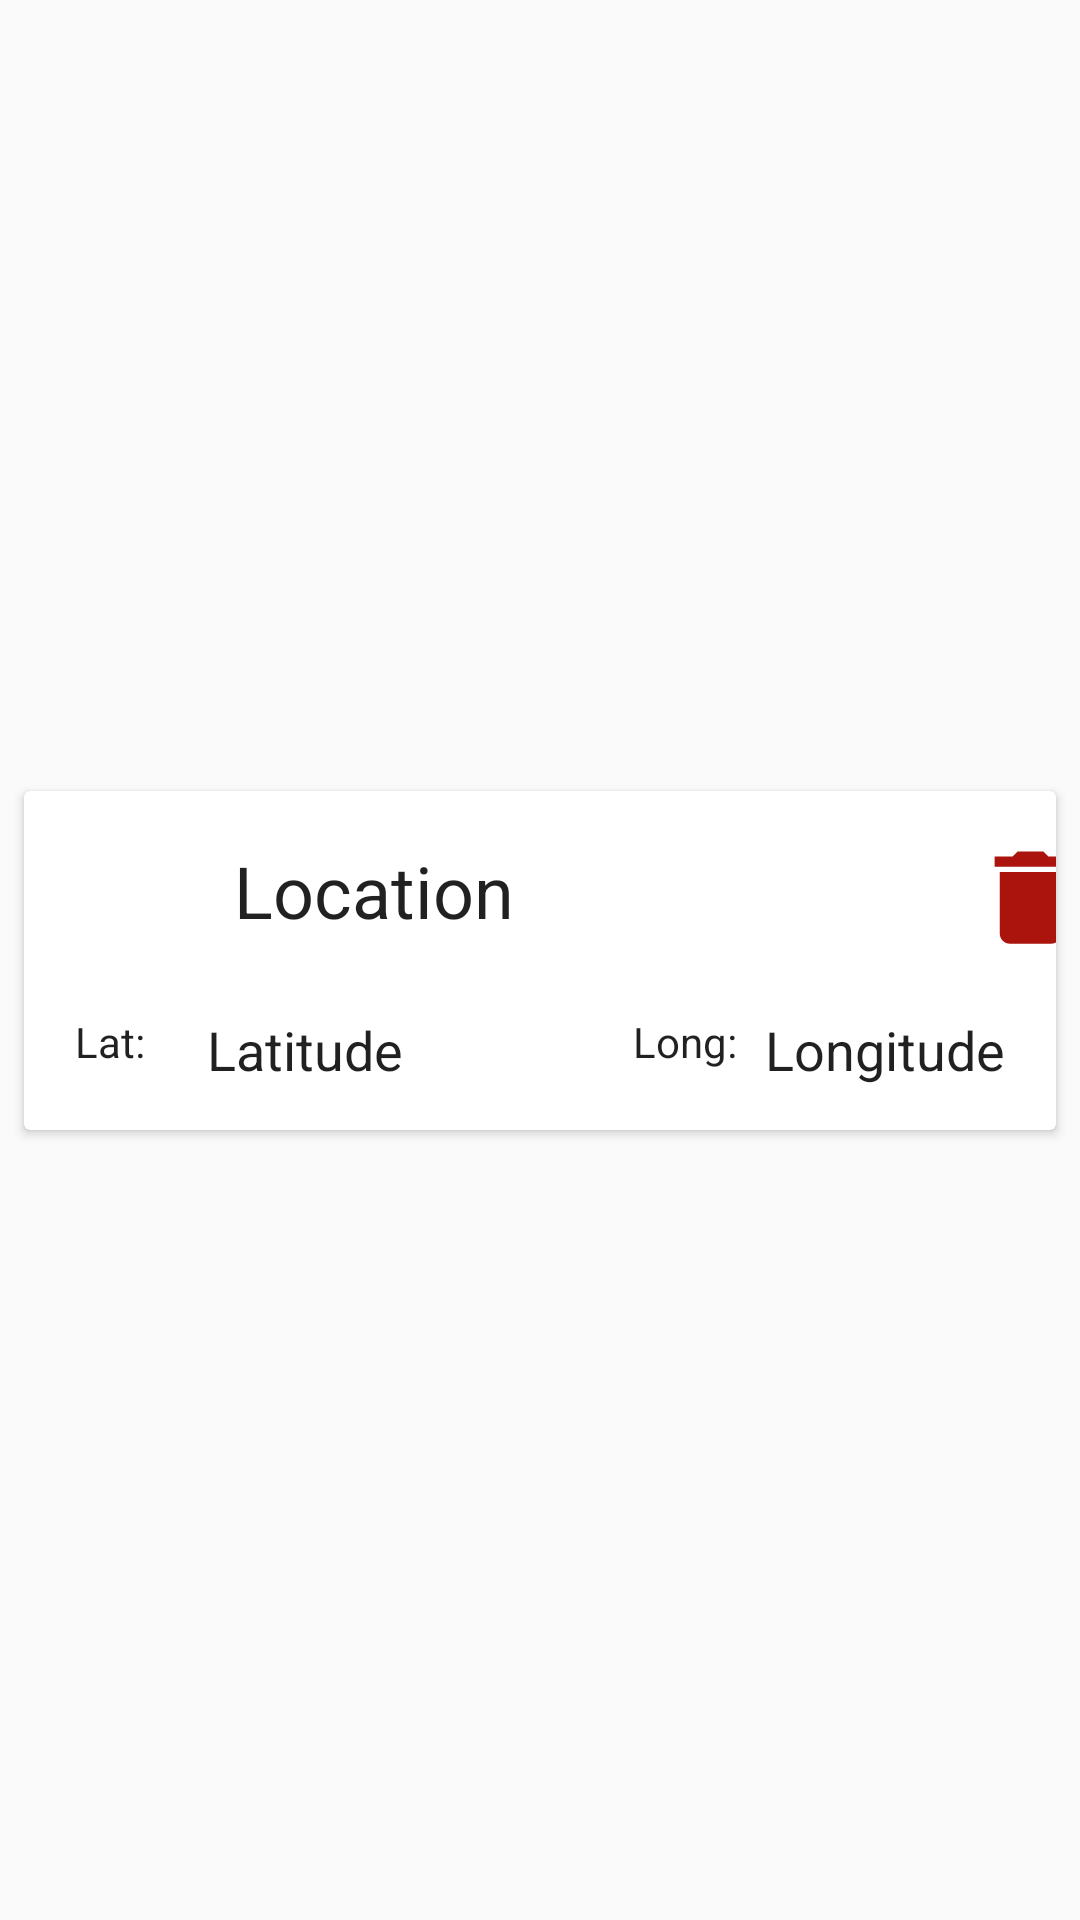

Write the Android layout XML for this screen, with the resource values it uses.
<!-- AndroidManifest.xml: application theme AppTheme -->
<!-- res/layout/list_tem_my_markers.xml -->
<?xml version="1.0" encoding="utf-8"?>
<android.support.constraint.ConstraintLayout
    xmlns:android="http://schemas.android.com/apk/res/android"
    xmlns:tools="http://schemas.android.com/tools"
    android:layout_width="match_parent"
    android:layout_height="wrap_content"
    xmlns:app="http://schemas.android.com/apk/res-auto">



    <android.support.v7.widget.CardView
        android:id="@+id/list_item_markers_CardView"
        android:layout_width="match_parent"
        android:layout_height="wrap_content"
        android:layout_marginStart="8dp"
        android:layout_marginTop="4dp"
        android:layout_marginEnd="8dp"
        android:layout_marginBottom="4dp"
        app:layout_constraintBottom_toBottomOf="parent"
        app:layout_constraintEnd_toEndOf="parent"
        app:layout_constraintStart_toStartOf="parent"
        app:layout_constraintTop_toTopOf="parent">


        
        <android.support.constraint.ConstraintLayout
            android:layout_width="391dp"
            android:layout_height="wrap_content"
            android:orientation="vertical"
            android:padding="15dp"
            android:paddingEnd="30dp">

            <ImageView
                android:id="@+id/imageViewMarker"
                android:layout_width="41dp"
                android:layout_height="41dp"
                android:layout_marginStart="2dp"
                android:layout_marginTop="2dp"
                app:layout_constraintStart_toStartOf="parent"
                app:layout_constraintTop_toTopOf="parent"
                app:srcCompat="@drawable/ic_marker" />

            <ImageView
                android:id="@+id/markerDeleteIV"
                android:layout_width="41dp"
                android:layout_height="41dp"
                android:layout_marginStart="300dp"
                app:layout_constraintStart_toStartOf="parent"
                app:layout_constraintTop_toTopOf="parent"
                app:srcCompat="@drawable/ic_delete" />

            <TextView
                android:id="@+id/markerLocationTV"
                android:layout_width="151dp"
                android:layout_height="41dp"
                android:layout_marginStart="12dp"
                android:layout_marginTop="2dp"
                android:text="Location"
                android:textAppearance="@style/Base.TextAppearance.AppCompat.Large"
                android:textSize="24sp"
                app:layout_constraintStart_toEndOf="@+id/imageViewMarker"
                app:layout_constraintTop_toTopOf="parent" />


            <TextView
                android:id="@+id/markerLatitudeTV"
                android:layout_width="110dp"
                android:layout_height="24dp"
                android:layout_marginStart="8dp"
                android:layout_marginTop="16dp"
                android:text="Latitude"
                android:textAppearance="@style/Base.TextAppearance.AppCompat.Large"
                android:textSize="18sp"
                app:layout_constraintStart_toEndOf="@+id/staticLatTV"
                app:layout_constraintTop_toBottomOf="@+id/markerLocationTV" />

            <TextView
                android:id="@+id/markerLongitudeTV"
                android:layout_width="110dp"
                android:layout_height="24dp"
                android:layout_marginStart="8dp"
                android:layout_marginTop="16dp"
                android:text="Longitude"
                android:textAppearance="@style/Base.TextAppearance.AppCompat.Large"
                android:textSize="18sp"
                app:layout_constraintStart_toEndOf="@+id/textView2"
                app:layout_constraintTop_toBottomOf="@+id/markerLocationTV" />

            <TextView
                android:id="@+id/staticLatTV"
                android:layout_width="36dp"
                android:layout_height="24dp"
                android:layout_marginStart="2dp"
                android:layout_marginTop="16dp"
                android:text="Lat:"
                android:textAppearance="@style/TextAppearance.AppCompat"
                app:layout_constraintStart_toStartOf="parent"
                app:layout_constraintTop_toBottomOf="@+id/imageViewMarker" />

            <TextView
                android:id="@+id/textView2"
                android:layout_width="36dp"
                android:layout_height="24dp"
                android:layout_marginStart="32dp"
                android:layout_marginTop="16dp"
                android:text="Long:"
                android:textAppearance="@style/TextAppearance.AppCompat"
                app:layout_constraintStart_toEndOf="@+id/markerLatitudeTV"
                app:layout_constraintTop_toBottomOf="@+id/markerLocationTV" />


        </android.support.constraint.ConstraintLayout>


    </android.support.v7.widget.CardView>

</android.support.constraint.ConstraintLayout>
<!-- resources referenced by this layout -->
<resources>
  <!-- drawable ic_delete (drawable) -->
  <vector android:height="24dp" android:tint="#AA140D"
      android:viewportHeight="24.0" android:viewportWidth="24.0"
      android:width="24dp" xmlns:android="http://schemas.android.com/apk/res/android">
      <path android:fillColor="#FF000000" android:pathData="M6,19c0,1.1 0.9,2 2,2h8c1.1,0 2,-0.9 2,-2V7H6v12zM19,4h-3.5l-1,-1h-5l-1,1H5v2h14V4z"/>
  </vector>
  <style name="AppTheme" parent="Theme.AppCompat.Light.NoActionBar">
          
          <item name="colorPrimary">@color/colorPrimary</item>
          <item name="colorPrimaryDark">@color/colorPrimaryDark</item>
          <item name="colorAccent">@color/colorAccent</item>
      </style>
  <color name="colorPrimary">#006072</color>
  <color name="colorPrimaryDark">#D9042C2C</color>
  <color name="colorAccent">#03312E</color>
</resources>
